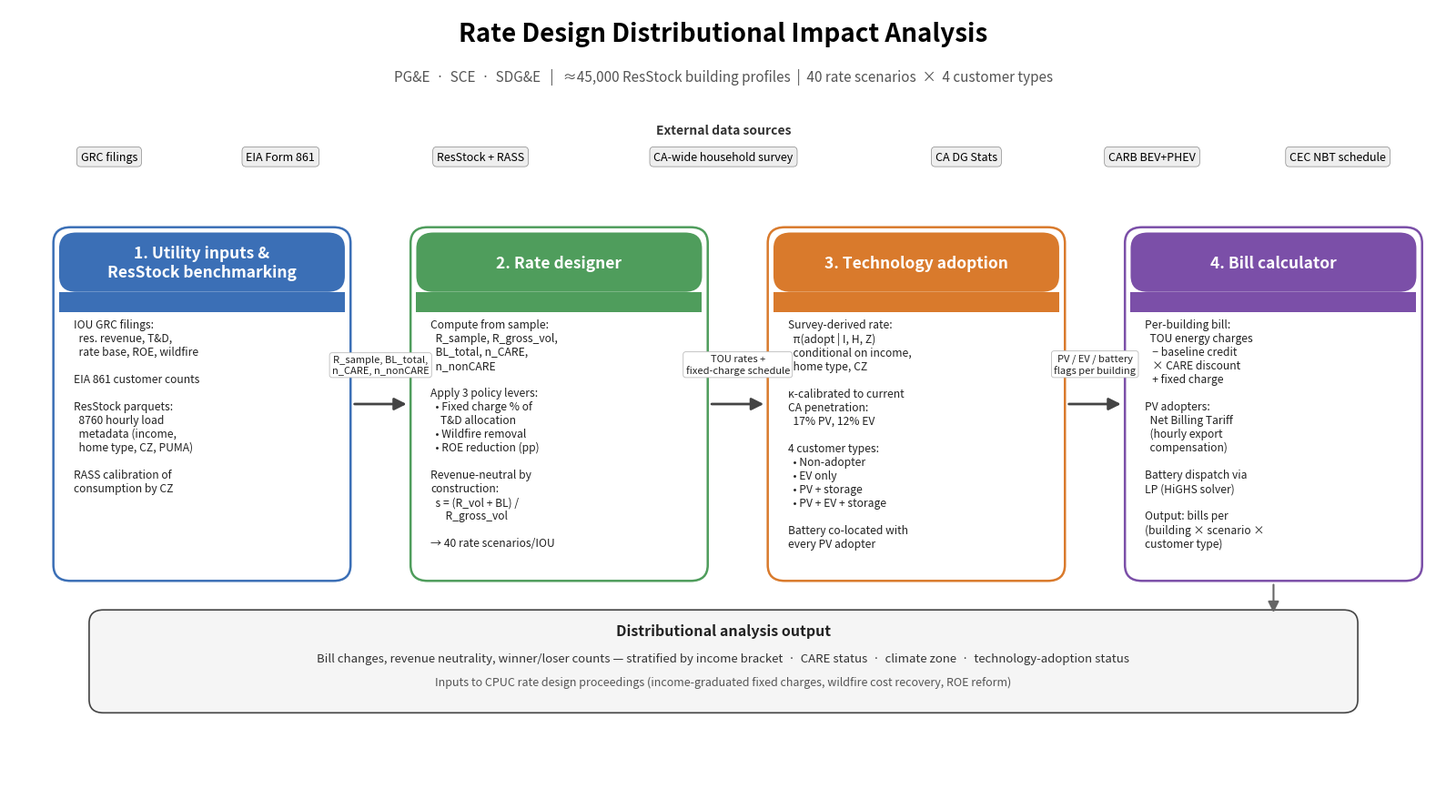

Write the Python code that produced this figure.
"""
make_methodology_schematic.py — Generate a 4-step methodology diagram
for the CPUC talk. Outputs methodology_schematic.pdf and .png.

Run: python make_methodology_schematic.py
"""

import matplotlib.pyplot as plt
import matplotlib.patches as mpatches
from matplotlib.patches import FancyArrowPatch, FancyBboxPatch, Rectangle


def make_figure():
    fig, ax = plt.subplots(figsize=(16, 9))
    ax.set_xlim(0, 100)
    ax.set_ylim(0, 60)
    ax.axis('off')

    # ----- Header -----
    ax.text(50, 57.5,
            'Rate Design Distributional Impact Analysis',
            ha='center', fontsize=20, fontweight='bold')
    ax.text(50, 54.5,
            'PG&E  ·  SCE  ·  SDG&E   |   ≈45,000 ResStock building profiles  |  40 rate scenarios  ×  4 customer types',
            ha='center', fontsize=11, style='italic', color='#555555')

    # ----- External data sources strip -----
    ax.text(50, 50.5, 'External data sources',
            ha='center', fontsize=10, fontweight='bold', color='#333333')
    sources = [
        ('GRC filings', 7),
        ('EIA Form 861', 19),
        ('ResStock + RASS', 33),
        ('CA-wide household survey', 50),
        ('CA DG Stats', 67),
        ('CARB BEV+PHEV', 80),
        ('CEC NBT schedule', 93),
    ]
    for label, x in sources:
        ax.text(x, 48.5, label, ha='center', fontsize=9,
                bbox=dict(boxstyle='round,pad=0.35',
                          facecolor='#EEEEEE', edgecolor='#888888', linewidth=0.5))

    # ----- 4 step boxes -----
    box_w, box_h = 20, 26
    y_box = 17
    xs = [3.5, 28.5, 53.5, 78.5]
    colors = ['#3B6FB6', '#4F9D5C', '#D97A2C', '#7B4FA8']
    titles = [
        '1. Utility inputs &\nResStock benchmarking',
        '2. Rate designer',
        '3. Technology adoption',
        '4. Bill calculator',
    ]
    bullets = [
        ('IOU GRC filings:\n'
         '  res. revenue, T&D,\n'
         '  rate base, ROE, wildfire\n\n'
         'EIA 861 customer counts\n\n'
         'ResStock parquets:\n'
         '  8760 hourly load\n'
         '  metadata (income,\n'
         '  home type, CZ, PUMA)\n\n'
         'RASS calibration of\n'
         'consumption by CZ'),
        ('Compute from sample:\n'
         '  R_sample, R_gross_vol,\n'
         '  BL_total, n_CARE,\n'
         '  n_nonCARE\n\n'
         'Apply 3 policy levers:\n'
         '  • Fixed charge % of\n'
         '    T&D allocation\n'
         '  • Wildfire removal\n'
         '  • ROE reduction (pp)\n\n'
         'Revenue-neutral by\nconstruction:\n'
         '  s = (R_vol + BL) /\n      R_gross_vol\n\n'
         '→ 40 rate scenarios/IOU'),
        ('Survey-derived rate:\n'
         '  π(adopt | I, H, Z)\n'
         '  conditional on income,\n'
         '  home type, CZ\n\n'
         'κ-calibrated to current\n'
         'CA penetration:\n'
         '  17% PV, 12% EV\n\n'
         '4 customer types:\n'
         '  • Non-adopter\n'
         '  • EV only\n'
         '  • PV + storage\n'
         '  • PV + EV + storage\n\n'
         'Battery co-located with\n'
         'every PV adopter'),
        ('Per-building bill:\n'
         '  TOU energy charges\n'
         '   − baseline credit\n'
         '   × CARE discount\n'
         '   + fixed charge\n\n'
         'PV adopters:\n'
         '  Net Billing Tariff\n'
         '  (hourly export\n'
         '  compensation)\n\n'
         'Battery dispatch via\n'
         'LP (HiGHS solver)\n\n'
         'Output: bills per\n'
         '(building × scenario ×\n'
         'customer type)'),
    ]

    for x, title, body, c in zip(xs, titles, bullets, colors):
        # box body
        box = FancyBboxPatch((x, y_box), box_w, box_h,
                             boxstyle="round,pad=0.4,rounding_size=1.2",
                             linewidth=1.8, edgecolor=c, facecolor='white')
        ax.add_patch(box)
        # title strip
        strip = FancyBboxPatch((x, y_box + box_h - 4.5), box_w, 4.5,
                               boxstyle="round,pad=0.0,rounding_size=1.2",
                               linewidth=0, edgecolor='none', facecolor=c)
        ax.add_patch(strip)
        # fill the bottom edge of strip with same color so it joins flush
        ax.add_patch(Rectangle((x, y_box + box_h - 6), box_w, 1.5,
                               facecolor=c, edgecolor='none'))
        ax.text(x + box_w/2, y_box + box_h - 2.3, title,
                ha='center', va='center', fontsize=12.5,
                fontweight='bold', color='white')
        # body bullets
        ax.text(x + 1.0, y_box + box_h - 6.5, body,
                fontsize=8.7, va='top', ha='left', color='#222222',
                family='sans-serif')

    # ----- Arrows between boxes -----
    arrow_data = [
        (xs[0] + box_w, xs[1], 'R_sample, BL_total,\nn_CARE, n_nonCARE'),
        (xs[1] + box_w, xs[2], 'TOU rates +\nfixed-charge schedule'),
        (xs[2] + box_w, xs[3], 'PV / EV / battery\nflags per building'),
    ]
    for (x1, x2, label) in arrow_data:
        y_arrow = y_box + box_h/2
        arrow = FancyArrowPatch((x1 + 0.5, y_arrow), (x2 - 0.5, y_arrow),
                                arrowstyle='-|>', mutation_scale=20,
                                lw=2.0, color='#444444')
        ax.add_patch(arrow)
        ax.text((x1 + x2)/2, y_arrow + 2.2, label, ha='center', va='bottom',
                fontsize=8.0, style='italic', color='#222222',
                bbox=dict(boxstyle='round,pad=0.25', facecolor='white',
                          edgecolor='#BBBBBB', linewidth=0.6))

    # ----- Outputs strip -----
    out_y = 9
    out_box = FancyBboxPatch((6, out_y - 2), 88, 7,
                             boxstyle="round,pad=0.4,rounding_size=1",
                             linewidth=1.2, edgecolor='#444444',
                             facecolor='#F5F5F5')
    ax.add_patch(out_box)
    ax.text(50, out_y + 3.5, 'Distributional analysis output',
            ha='center', fontsize=11.5, fontweight='bold', color='#222222')
    ax.text(50, out_y + 1.5,
            'Bill changes, revenue neutrality, winner/loser counts — stratified by income bracket  ·  CARE status  ·  climate zone  ·  technology-adoption status',
            ha='center', fontsize=9.5, color='#333333')
    ax.text(50, out_y - 0.3,
            'Inputs to CPUC rate design proceedings (income-graduated fixed charges, wildfire cost recovery, ROE reform)',
            ha='center', fontsize=9, style='italic', color='#555555')

    # Subtle arrow from step 4 to output
    arrow = FancyArrowPatch((xs[3] + box_w/2, y_box - 0.5),
                            (xs[3] + box_w/2, out_y + 5),
                            arrowstyle='-|>', mutation_scale=18,
                            lw=1.5, color='#666666')
    ax.add_patch(arrow)

    plt.tight_layout()
    fig.savefig('methodology_schematic.pdf', bbox_inches='tight', dpi=300)
    fig.savefig('methodology_schematic.png', bbox_inches='tight', dpi=180)
    print('Wrote methodology_schematic.pdf and .png')


if __name__ == '__main__':
    make_figure()
